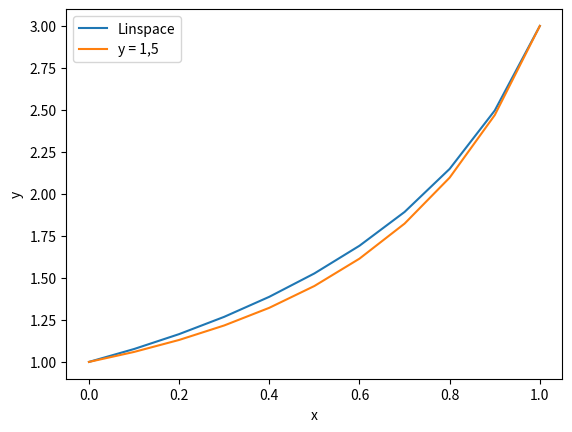

Reproduce this figure in Python.
from math import sqrt
import numpy as np
from matplotlib import pyplot as plt

# Параметры задачи
xa = 0.0
xb = 1.0
ya = 1.0
yb = 3.0

N = 10
h = 1 / N
tol = 2
max_iter = 1000


# Первое слагаемое для аппроксимации второй производной разностным аналогом
def term(x, y):
    return (y[x - 1] - 2 * y[x] + y[x + 1]) / (h ** 2)


# Получение СЛАУ
def F(y):
    f = np.zeros(N + 1)

    f[0] = y[0] - ya
    f[N] = y[N] - yb

    for i in range(1, N):
        #print("y[i] =", y[i])
        f[i] = term(i, y) - y[i] ** 3 - (i * h) ** 2  # Аппроксимируем вторую производную разностным аналогом
        #print("f[i] =", f[i])

    return f


# Функция для вычисления Якобиана
def J(y):
    jac = np.zeros((N + 1, N + 1))

    jac[0, 0] = 1.0
    jac[N][N] = 1.0

    for i in range(1, N):
        jac[i][i - 1] = 1.0 / (h ** 2)
        jac[i][i] = -2.0 / (h ** 2) - 3.0 * y[i] ** 2
        jac[i][i + 1] = 1.0 / (h ** 2)

    return jac


def gauss(A, B):
    # Прямой ход метода Гаусса
    n = len(B)

    for i in range(n):
        # Поиск максимального элемента в столбце i
        maxEl = abs(A[i][i])
        maxRow = i
        for k in range(i + 1, n):
            if abs(A[k][i]) > maxEl:
                maxEl = abs(A[k][i])
                maxRow = k

        # Ставим строку с макс. числом в текущую i-ю строку
        for k in range(i, n):
            tmp = A[maxRow][k]
            A[maxRow][k] = A[i][k]
            A[i][k] = tmp
        # меняем местами строки в системе значений B
        tmp = B[maxRow]
        B[maxRow] = B[i]
        B[i] = tmp

        # Приведение к верхнетреугольному виду
        for k in range(i + 1, n):
            c = -A[k][i] / A[i][i]
            for j in range(i, n):
                if i == j:
                    A[k][j] = 0
                else:
                    A[k][j] += c * A[i][j]
            B[k] += c * B[i]

    # Обратный ход метода Гаусса
    x = np.zeros(n)
    for i in range(n - 1, -1, -1):
        x[i] = B[i]  # == B[maxRow]
        for j in range(i + 1, n):
            x[i] -= A[i][j] * x[j]
        x[i] /= A[i][i]

    return x


def newton(x_init):
    jac = J(x_init)  # Вычисление якобиана СЛАУ

    func_y = F(x_init)  # Получение списка уравнений системы

    dx = gauss(jac, -func_y)  # solve for increment from JdX = Y

    # print("x_init", x_init)
    # print("jac =", jac)
    # print("func_y =", func_y)
    # print("dx =", dx)

    return x_init + dx


# Функция для решения системы нелинейных уравнений методом Ньютона
def iter_newton(x_init):
    count = 0

    x_old = x_init
    x_new = newton(x_old)

    diff = np.linalg.norm(x_old - x_new)

    while diff > tol and count < max_iter:
        count += 1
        #print("count =", count)

        x_new = newton(x_old)
        diff = np.linalg.norm(x_old - x_new)
        x_old = x_new

        #print(x_new)

    convergent_val = x_new

    return convergent_val


# разностная сетка
x = np.linspace(xa, xb, N + 1)
y = np.linspace(ya, yb, N + 1)  # это наше начальное приближение

# решаем систему нелинейных уравнений методом ньютона
y = iter_newton(y)

print("Linspace\n")
print("x\t y")
for i in range(N + 1):
    print("{:.4f}\t {:.4f}".format(x[i], y[i]))

plt.plot(x, y)
plt.xlabel("x")
plt.ylabel("y")

# разностная сетка
x = np.linspace(xa, xb, N + 1)
y = np.array([1.5 for i in x])

# решаем систему нелинейных уравнений методом ньютона
y = iter_newton(y)

print("y = 1.5\n")
print("x\t y")
for i in range(N + 1):
    print("{:.4f}\t {:.4f}".format(x[i], y[i]))

plt.plot(x, y)
plt.legend(["Linspace", "y = 1,5"])
plt.show()